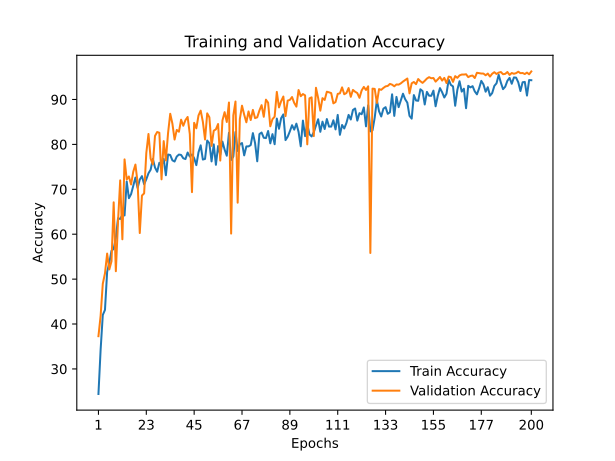

Data behind this chart, as committed beside it:
train_accuracy; train_loss; valid_accuracy; valid_loss
24,4220; 2,0388; 37,2900; 1,7401
34,2760; 1,8053; 41,8200; 1,6594
42,0180; 1,6277; 48,9700; 1,5338
43,1440; 1,5965; 51,2800; 1,4973
51,6340; 1,3724; 55,6900; 1,2587
53,6660; 1,3096; 52,1600; 1,6426
56,3060; 1,2531; 53,9800; 1,7558
56,7480; 1,2303; 67,1000; 0,9896
59,1800; 1,1660; 51,7600; 1,9799
63,5620; 1,0484; 62,8100; 1,1959
63,3900; 1,0612; 71,9900; 0,8581
64,3160; 1,0235; 58,8700; 1,4769
64,1760; 1,0402; 76,6600; 0,7102
71,7360; 0,8209; 72,1800; 0,8705
68,0200; 0,9369; 72,8600; 0,8599
68,9200; 0,9002; 71,0700; 1,0812
70,7580; 0,8582; 73,9100; 0,8899
72,6160; 0,7985; 75,5100; 1,0582
70,3000; 0,8738; 71,5000; 1,1326
72,1660; 0,8043; 60,2600; 1,7422
72,9340; 0,7814; 68,6100; 1,0953
71,1280; 0,8507; 69,0900; 1,1826
72,2360; 0,8062; 78,0700; 0,7333
73,5680; 0,7753; 82,3200; 0,5653
74,3700; 0,7413; 76,8200; 0,8600
76,7500; 0,6901; 75,5700; 0,8705
74,8440; 0,7292; 81,9000; 0,5818
73,9080; 0,7577; 82,7600; 0,5379
75,9140; 0,6972; 82,5900; 0,5520
75,2540; 0,7261; 72,2200; 1,0304
76,7700; 0,6728; 80,7300; 0,6299
73,1300; 0,7834; 76,4200; 0,8078
77,7560; 0,6563; 82,5200; 0,6031
77,6320; 0,6535; 86,8200; 0,4125
76,4540; 0,6798; 84,6200; 0,4710
76,1860; 0,6926; 81,0800; 0,5606
77,2980; 0,6649; 83,2200; 0,5489
77,7380; 0,6412; 82,8200; 0,5833
77,6560; 0,6498; 85,5000; 0,4465
76,9120; 0,6675; 84,1500; 0,4997
76,7340; 0,6798; 85,4100; 0,4392
78,1900; 0,6472; 86,1100; 0,4732
77,2860; 0,6629; 82,3000; 0,5440
77,7580; 0,6402; 69,3700; 1,1638
76,9320; 0,6723; 84,8000; 0,4459
75,3780; 0,7235; 83,5900; 0,5071
78,2460; 0,6440; 86,4400; 0,4310
79,7900; 0,5853; 87,5200; 0,3804
76,6240; 0,6885; 85,0400; 0,4932
76,7660; 0,6812; 81,0900; 0,6694
80,8580; 0,5635; 86,9100; 0,4123
80,2500; 0,5643; 86,0300; 0,4568
76,2120; 0,6947; 79,6700; 0,6241
80,0100; 0,5883; 83,0500; 0,6002
75,4560; 0,7196; 83,3500; 0,5378
79,6300; 0,5952; 84,5400; 0,4960
77,6820; 0,6543; 76,4000; 0,9313
80,6220; 0,5607; 85,3200; 0,4813
78,8340; 0,6153; 87,1800; 0,3891
77,4780; 0,6525; 84,9900; 0,4474
... 140 more rows
